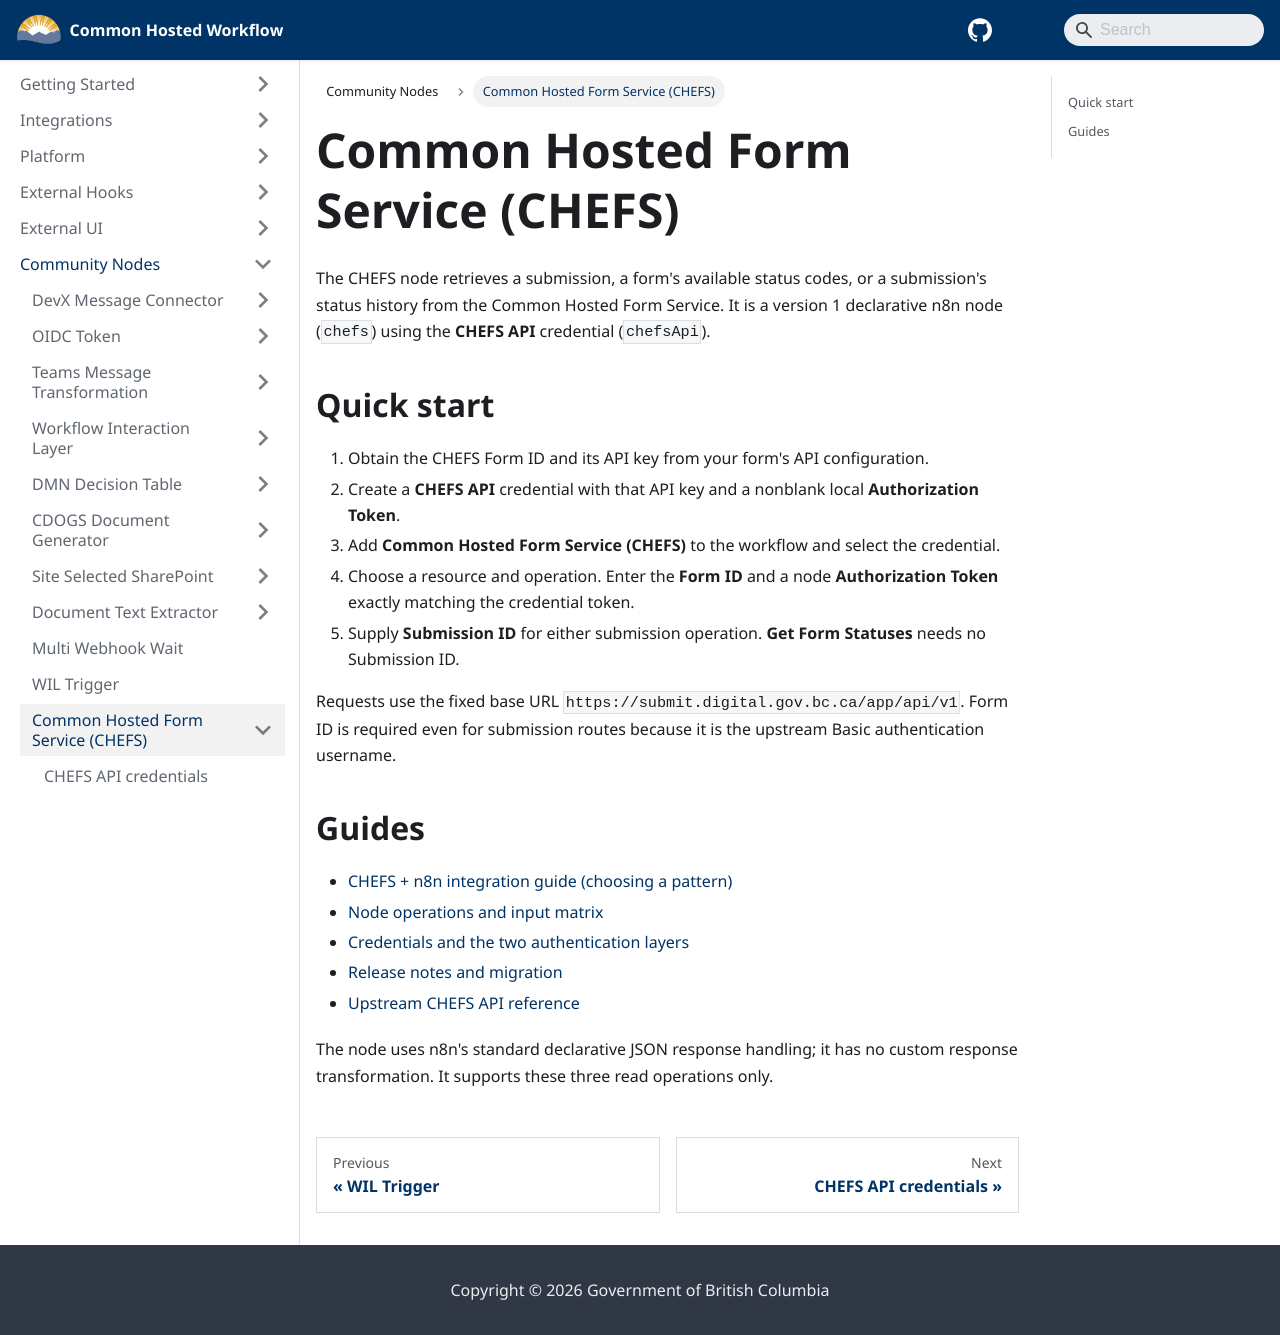

repository: bcgov/common-hosted-workflow · page: community-nodes/chefs.html · generator: docusaurus

# Common Hosted Form Service (CHEFS)

The CHEFS node retrieves a submission, a form's available status codes, or a submission's status history from the Common Hosted Form Service. It is a version 1 declarative n8n node (`chefs`) using the **CHEFS API** credential (`chefsApi`).

## Quick start

1. Obtain the CHEFS Form ID and its API key from your form's API configuration.
2. Create a **CHEFS API** credential with that API key and a nonblank local **Authorization Token**.
3. Add **Common Hosted Form Service (CHEFS)** to the workflow and select the credential.
4. Choose a resource and operation. Enter the **Form ID** and a node **Authorization Token** exactly matching the credential token.
5. Supply **Submission ID** for either submission operation. **Get Form Statuses** needs no Submission ID.

Requests use the fixed base URL `https://submit.digital.gov.bc.ca/app/api/v1`. Form ID is required even for submission routes because it is the upstream Basic authentication username.

## Guides

- [CHEFS + n8n integration guide (choosing a pattern)](../../integrations/chefs/README.md)
- [Node operations and input matrix](./node-operations.md)
- [Credentials and the two authentication layers](./credentials.md)
- [Release notes and migration](./release-notes.md)
- [Upstream CHEFS API reference](https://submit.digital.gov.bc.ca/app/api/v1/docs)

The node uses n8n's standard declarative JSON response handling; it has no custom response transformation. It supports these three read operations only.
